Run: headless pygame with SDL's dummy video driver; simulated clock (each Clock.tick advances the game by its frame time, no real sleeping); random seed 0; keys injected as events and as key.get_pressed() state; no mouse input.
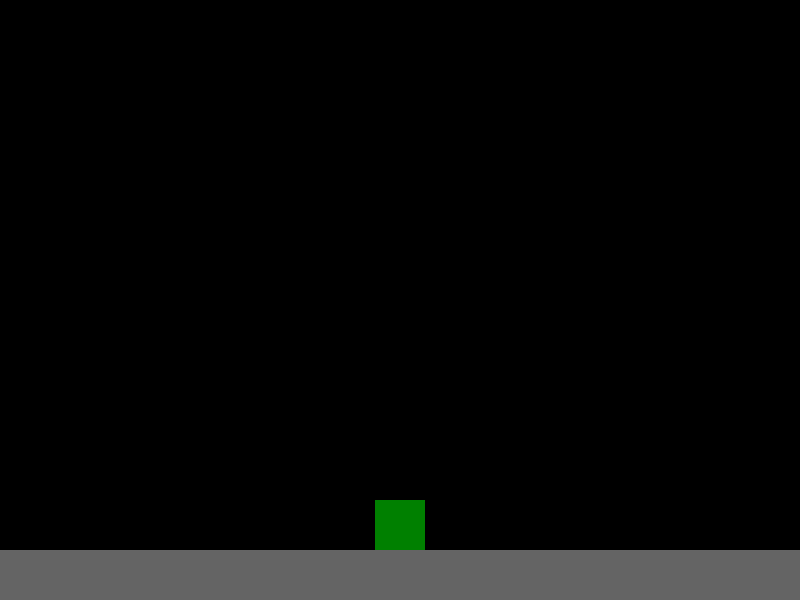
Frame 1 of 4 · flips 1–60 · no input
Frame 2 of 4 · flips 61–180 · tapped SPACE, RETURN · held RIGHT (→), D · screen unchanged from frame 1, image omitted
Frame 3 of 4 · flips 181–300 · held DOWN (↓), S · screen unchanged from frame 2, image omitted
Frame 4 of 4 · flips 301–420 · held LEFT (←), A, UP (↑), W · screen unchanged from frame 3, image omitted

The pygame program that drew these frames:

import pygame as py

py.init() # Initialize Pygame Modules

# Constants
GREEN = (0, 128, 0)


# Setting Up Window
WIDTH, HEIGHT = 800, 600

GRAVITY = 0.5
GROUND_HEIGHT = 525

nameOfGame = "Roguelike Shapeshifter TEST"

py.display.set_mode((WIDTH, HEIGHT))
py.display.set_caption(nameOfGame)

clock = py.time.Clock()

startingPosition = (400, 300)

class Player:
    def __init__(self, name, width=50, height=50):
        self.name = name
        self.position = startingPosition
        self.width = width
        self.height = height

        self.velocity_y = 0




        print(f"Player {self.name} created at position {self.position}")

    def updateGravity(self):
        # Apply gravity
        self.velocity_y += GRAVITY
        x, y = self.position
        y += self.velocity_y

        # Check for ground collision
        if y >= GROUND_HEIGHT:
            y = GROUND_HEIGHT
            self.velocity_y = 0  # Reset vertical velocity on ground contact
        
        self.position = (x, y)

    def draw(self):
        x, y = self.position
        py.draw.rect(py.display.get_surface(), GREEN, ((x - (self.width/2)), (y - (self.height/2)), self.width, self.height))
    


mainCharacter = Player("Player1")
mainCharacter.draw()

class Room():
    def __init__(self, layout):
        self.layout = layout
        self.width = WIDTH
        self.height = HEIGHT
    
    def updateLayout():
        pass


running = True
while running:


    # Prepare the screen for next frame
    py.display.get_surface().fill((0, 0, 0))  # Clear the screen
    clock.tick(60) # Limit the frame rate to 60 FPS

    # Draw the environment/room -- TEMPORARY
    py.draw.rect(py.display.get_surface(), (100, 100, 100), (0, 550, 800, 50))



    # Respond to player input
    for event in py.event.get():
        # Quit the game
        if event.type == py.QUIT:
            running = False


    mainCharacter.updateGravity()
    mainCharacter.draw()

    
    py.display.update()


py.quit()
